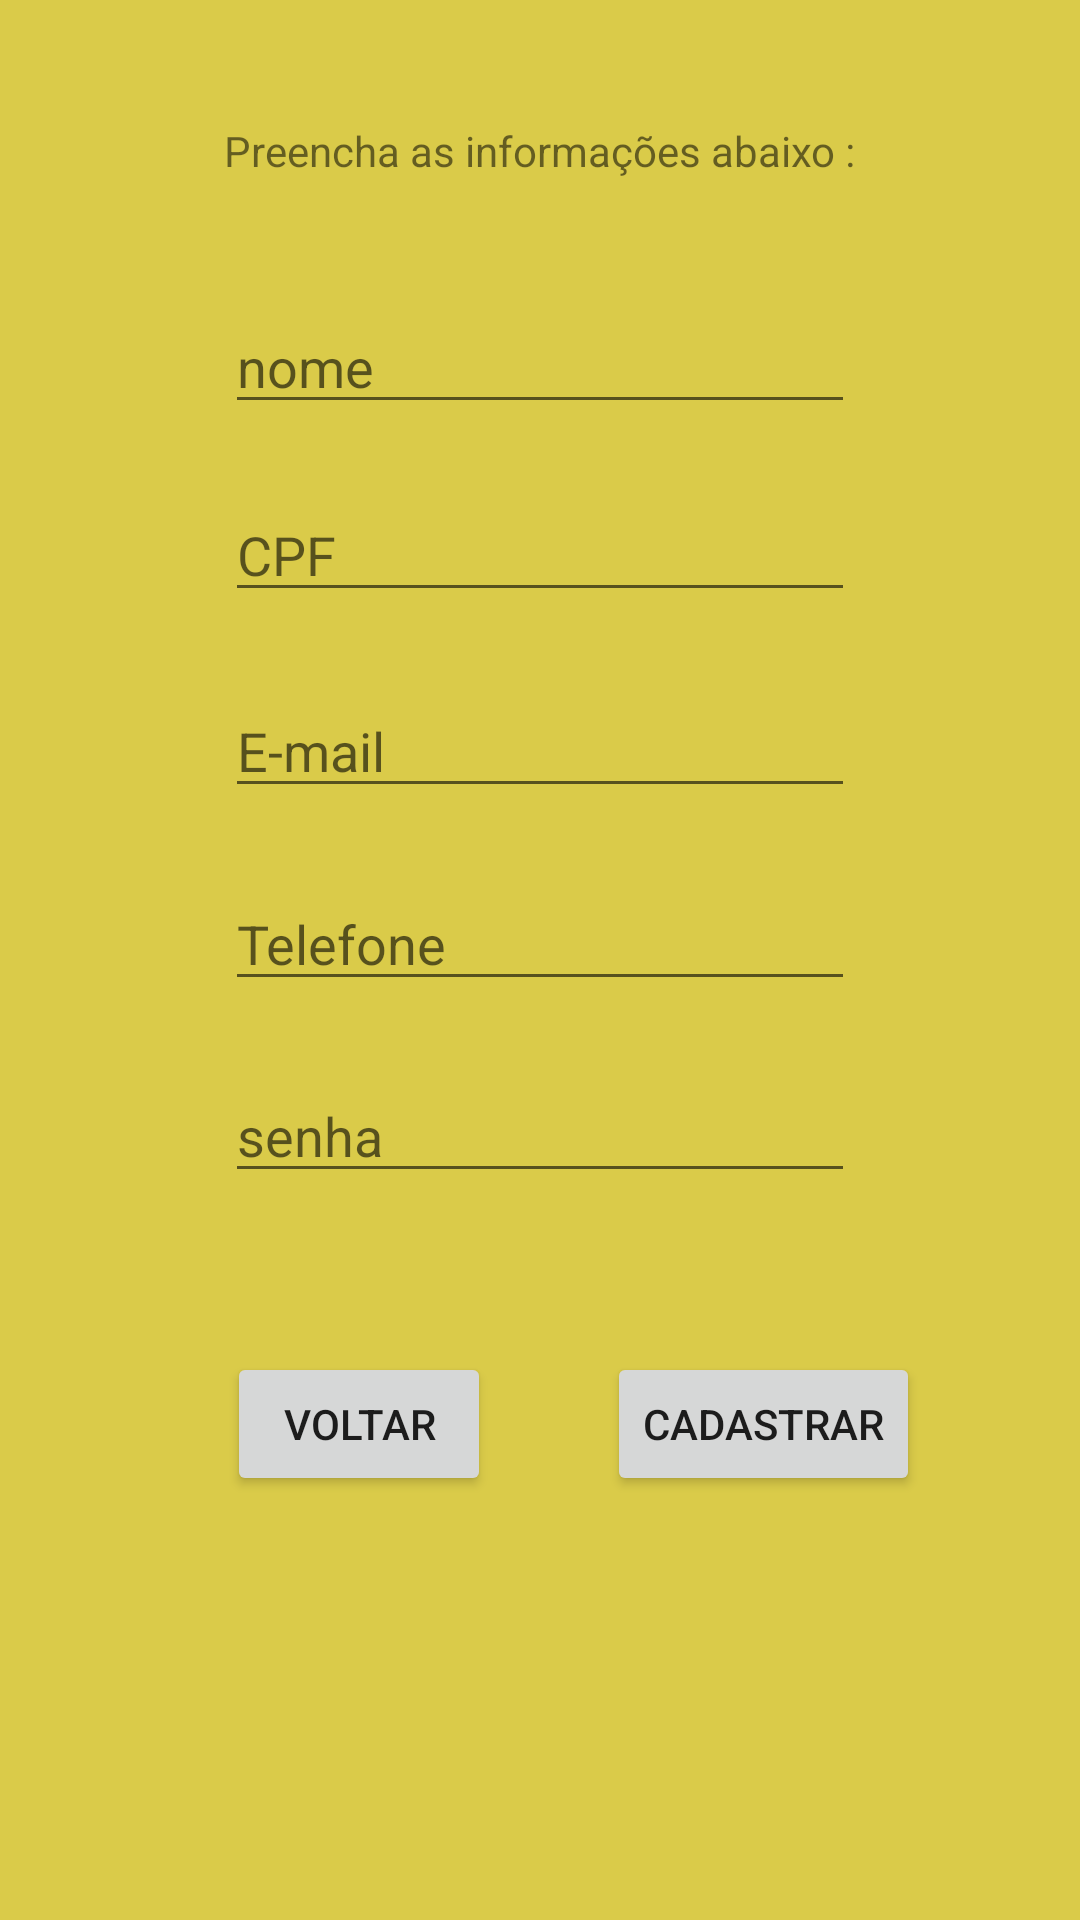

Here is an Android app screen rendered from its layout file. Give the layout XML and the strings, colors and styles it references.
<!-- AndroidManifest.xml: application theme Theme.Raspadinha_sorte -->
<!-- res/layout/activity_cadastro.xml -->
<?xml version="1.0" encoding="utf-8"?>
<androidx.constraintlayout.widget.ConstraintLayout xmlns:android="http://schemas.android.com/apk/res/android"
    xmlns:app="http://schemas.android.com/apk/res-auto"
    xmlns:tools="http://schemas.android.com/tools"
    android:layout_width="match_parent"
    android:layout_height="match_parent"
    android:background="@color/teal_700"
    android:backgroundTint="#DACB49"
    tools:context=".CadastroActivity">

    <Button
        android:id="@+id/button_cadastrar"
        android:layout_width="wrap_content"
        android:layout_height="wrap_content"
        android:layout_marginStart="28dp"
        android:text="cadastrar"
        app:layout_constraintBottom_toBottomOf="parent"
        app:layout_constraintEnd_toEndOf="parent"
        app:layout_constraintHorizontal_bias="0.166"
        app:layout_constraintStart_toEndOf="@+id/button_voltar"
        app:layout_constraintTop_toTopOf="parent"
        app:layout_constraintVertical_bias="0.761" />

    <Button
        android:id="@+id/button_voltar"
        android:layout_width="wrap_content"
        android:layout_height="wrap_content"
        android:text="@string/voltar"
        app:layout_constraintBottom_toBottomOf="parent"
        app:layout_constraintEnd_toEndOf="parent"
        app:layout_constraintHorizontal_bias="0.278"
        app:layout_constraintStart_toStartOf="parent"
        app:layout_constraintTop_toTopOf="parent"
        app:layout_constraintVertical_bias="0.761" />

    <EditText
        android:id="@+id/edit_email"
        android:layout_width="wrap_content"
        android:layout_height="wrap_content"
        android:ems="10"
        android:hint="E-mail"
        android:inputType="textEmailAddress"
        app:layout_constraintBottom_toBottomOf="parent"
        app:layout_constraintEnd_toEndOf="parent"
        app:layout_constraintStart_toStartOf="parent"
        app:layout_constraintTop_toBottomOf="@+id/edit_cpf"
        app:layout_constraintVertical_bias="0.061" />

    <EditText
        android:id="@+id/edit_telefone"
        android:layout_width="wrap_content"
        android:layout_height="wrap_content"
        android:ems="10"
        android:hint="Telefone"
        android:inputType="phone"
        app:layout_constraintBottom_toBottomOf="parent"
        app:layout_constraintEnd_toEndOf="parent"
        app:layout_constraintStart_toStartOf="parent"
        app:layout_constraintTop_toBottomOf="@+id/edit_email"
        app:layout_constraintVertical_bias="0.07" />

    <EditText
        android:id="@+id/edit_cpf"
        android:layout_width="wrap_content"
        android:layout_height="wrap_content"
        android:ems="10"
        android:hint="CPF"
        android:inputType="number"
        app:layout_constraintBottom_toBottomOf="parent"
        app:layout_constraintEnd_toEndOf="parent"
        app:layout_constraintStart_toStartOf="parent"
        app:layout_constraintTop_toBottomOf="@+id/edit_name"
        app:layout_constraintVertical_bias="0.047" />

    <EditText
        android:id="@+id/edit_name"
        android:layout_width="wrap_content"
        android:layout_height="wrap_content"
        android:ems="10"
        android:hint="nome"
        android:inputType="textPersonName"
        app:layout_constraintBottom_toBottomOf="parent"
        app:layout_constraintEnd_toEndOf="parent"
        app:layout_constraintStart_toStartOf="parent"
        app:layout_constraintTop_toTopOf="parent"
        app:layout_constraintVertical_bias="0.167" />

    <EditText
        android:id="@+id/senha_cadastro"
        android:layout_width="wrap_content"
        android:layout_height="wrap_content"
        android:ems="10"
        android:hint="senha"
        android:inputType="numberPassword"
        app:layout_constraintBottom_toBottomOf="parent"
        app:layout_constraintEnd_toEndOf="parent"
        app:layout_constraintStart_toStartOf="parent"
        app:layout_constraintTop_toBottomOf="@+id/edit_telefone"
        app:layout_constraintVertical_bias="0.086" />

    <TextView
        android:id="@+id/textView4"
        android:layout_width="wrap_content"
        android:layout_height="wrap_content"
        android:text="Preencha as informações abaixo :"
        app:layout_constraintBottom_toTopOf="@+id/edit_name"
        app:layout_constraintEnd_toEndOf="parent"
        app:layout_constraintStart_toStartOf="parent"
        app:layout_constraintTop_toTopOf="parent" />

</androidx.constraintlayout.widget.ConstraintLayout>
<!-- resources referenced by this layout -->
<resources>
  <color name="teal_700">#FF018786</color>
  <string name="voltar">Voltar</string>
  <style name="Theme.Raspadinha_sorte" parent="Theme.MaterialComponents.DayNight.DarkActionBar">
          
          <item name="colorPrimary">@color/purple_500</item>
          <item name="colorPrimaryVariant">@color/purple_700</item>
          <item name="colorOnPrimary">@color/white</item>
          
          <item name="colorSecondary">@color/teal_200</item>
          <item name="colorSecondaryVariant">@color/teal_700</item>
          <item name="colorOnSecondary">@color/black</item>
          
          <item name="android:statusBarColor" tools:targetApi="l">?attr/colorPrimaryVariant</item>
          
      </style>
  <color name="purple_500">#FF6200EE</color>
  <color name="purple_700">#FF3700B3</color>
  <color name="white">#FFFFFFFF</color>
  <color name="teal_200">#FF03DAC5</color>
  <color name="black">#FF000000</color>
</resources>
